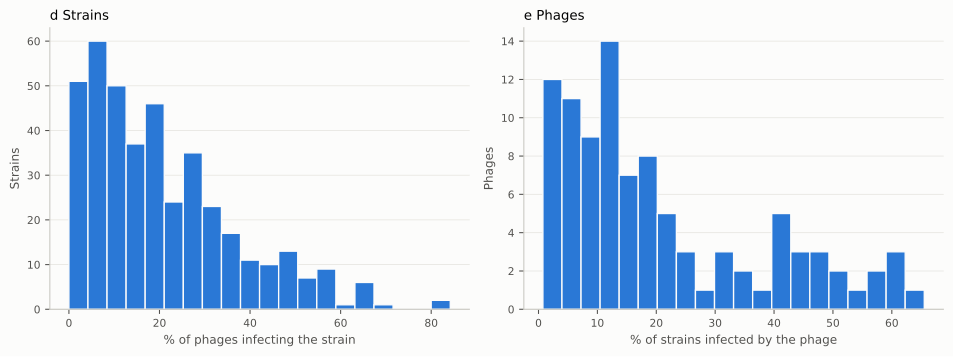

Values plotted in this chart, from the file beside it:
bacteria, pct_phages_infecting_strain, phage, pct_strains_infected
001-023, 84.21, 409_P1, 2.743
001-031-c1, 5.208, 409_P3, 2.993
003-026, 29.17, 409_P5, 3.491
013-008, 5.208, 409_P6, 4.239
025-010, 31.25, 409_P8, 2.244
034-008, 5.208, 411_P1, 0.7481
034-026-c1, 2.083, 411_P2, 0.9975
035-004, 4.167, 412_P1, 5.486
370D, 12.28, 412_P2, 13.22
381A, 8.333, 412_P3, 6.234
916A, 15.62, 412_P4, 4.489
921A, 8.333, 412_P5, 9.726
AN03, 27.08, 416_P4, 5.736
Asp51g, 9.375, 416_P5, 4.489
ATCC35469T, 64.58, 423_P1, 8.229
B090, 6.25, 423_P10, 10.72
B1147, 9.375, 423_P5, 7.98
B12I13, 9.375, 423_P7, 5.237
B156, 0.0, 423_P9, 9.227
B1747, 6.25, 427_P2, 10.97
B1932, 26.04, 427_P3, 12.72
B253, 0.0, 427_P4, 5.985
B49, 20.83, 536_P1, 43.78
B691, 21.88, 536_P11, 8.955
B6A1, 4.167, 536_P12, 2.239
B992, 6.25, 536_P6, 28.86
Ben4d, 14.58, 536_P7, 60.79
C2-119, 9.375, 536_P9, 60.05
colF12g, 20.83, 55989_P1, 5.224
DEC1a, 2.083, 55989_P2, 53.48
DEC2a, 0.0, AL505_Ev3, 40.15
E1426, 6.25, AL505_Sd2, 19.2
E1492, 6.25, AN17_P1, 22.44
E2052, 11.58, AN17_P8, 14.96
E2348_69, 16.67, AN24_P2, 1.247
E4962, 9.375, AN24_P3, 2.01
E7519, 12.77, AN24_P4, 10.7
E_albertiiCIP107988T, 0.0, BCH953_P1, 3.731
E_fergusonii-IVAN, 4.167, BCH953_P2, 34.58
EC6230, 9.677, BCH953_P3, 2.239
ECOR-01, 2.083, BCH953_P4, 21.64
ECOR-02, 8.333, BCH953_P5, 21.89
ECOR-03, 4.167, BDX03_P1, 14.21
ECOR-04, 27.08, BDX03_P2, 8.04
ECOR-05, 23.96, BDX09_P1, 3.483
ECOR-06, 1.042, DIJ06_P1, 7.96
ECOR-07, 6.25, DIJ07_P1, 59.45
ECOR-08, 4.167, DIJ07_P2, 65.51
ECOR-09, 7.292, LF110_P1, 40.15
ECOR-10, 11.46, LF110_P2, 46.77
ECOR-11, 54.17, LF110_P3, 37.31
ECOR-12, 12.5, LF110_P4, 34.33
ECOR-13, 38.54, LF31_P1, 19.4
ECOR-14, 6.25, LF31_P3, 10.7
ECOR-15, 8.333, LF50_P3, 31.34
ECOR-16, 44.79, LF7074_P1, 24.13
ECOR-17, 3.125, LF7074_P2, 4.478
ECOR-18, 22.92, LF7074_P3, 8.458
ECOR-19, 4.167, LF73_P1, 56.86
ECOR-20, 2.083, LF73_P3, 41.04
... 343 more rows
